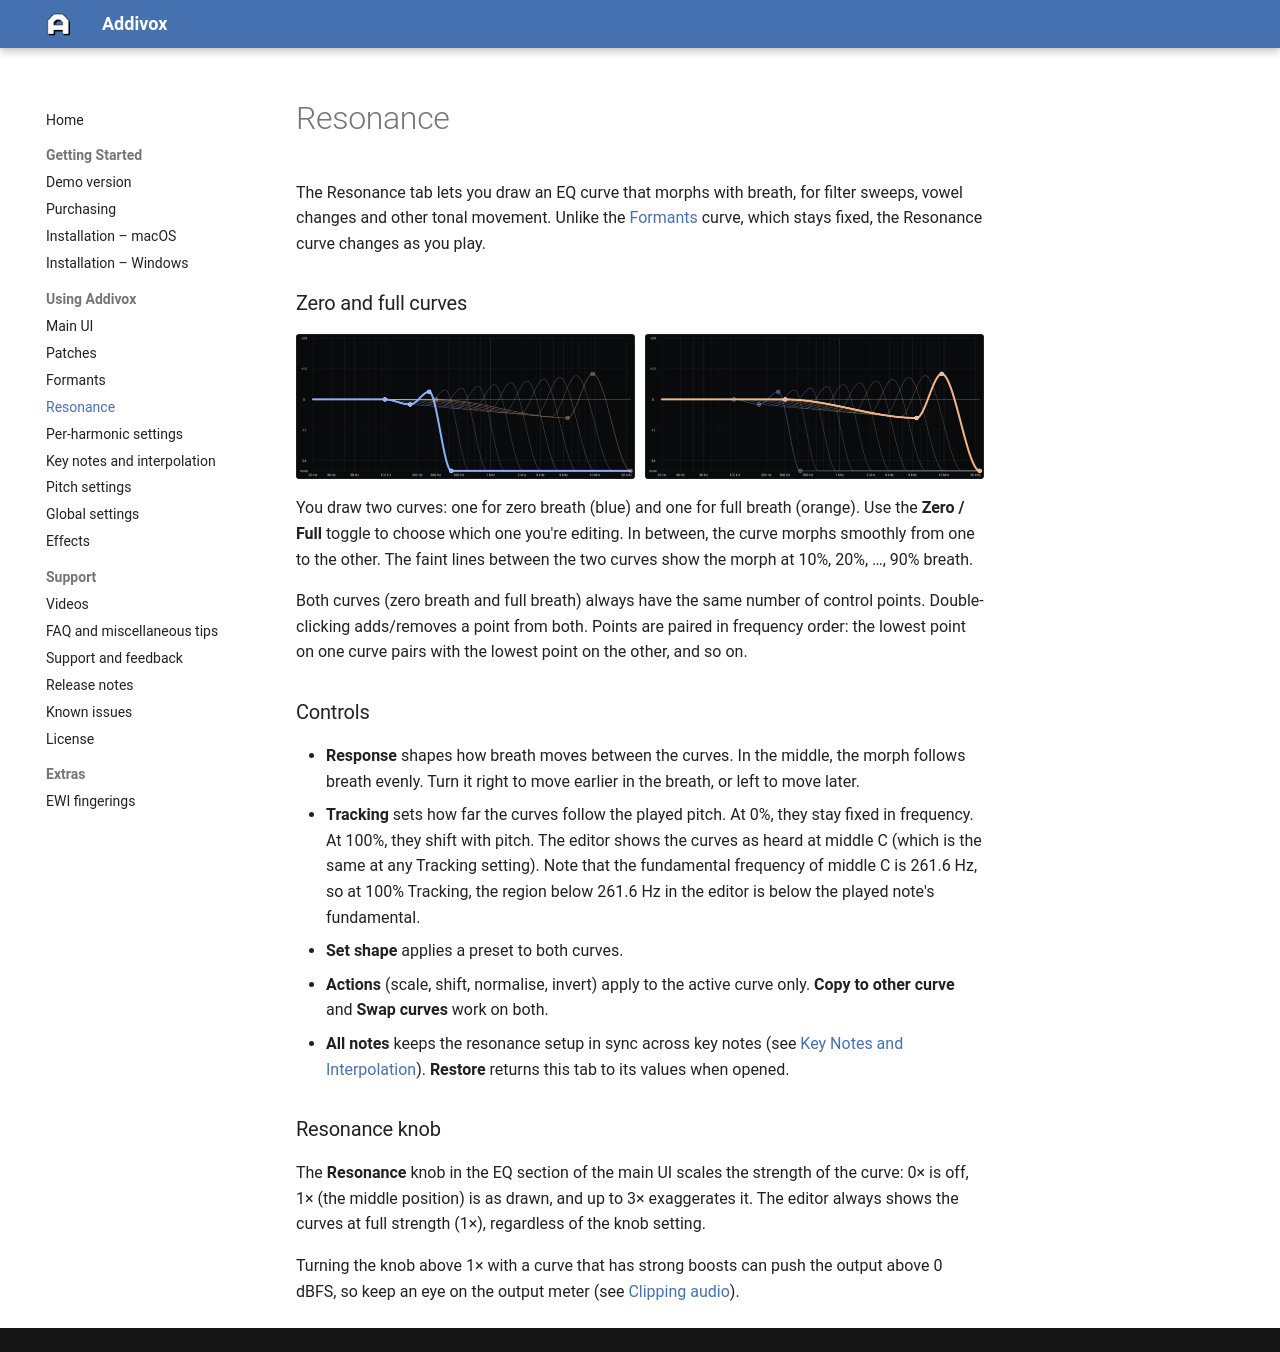

repository: rrwick/Addivox · page: resonance/index.html · generator: mkdocs

# Resonance

The Resonance tab lets you draw an EQ curve that morphs with breath, for filter sweeps, vowel changes and other tonal movement. Unlike the [Formants](formants.md) curve, which stays fixed, the Resonance curve changes as you play.


### Zero and full curves

<div style="display: flex; justify-content: center; gap: 10px; width: 100%;">
  <img src="../assets/resonance_zero.png" alt="Addivox Resonance - zero breath" style="width: calc(50% - 5px);">
  <img src="../assets/resonance_full.png" alt="Addivox Resonance - full breath" style="width: calc(50% - 5px);">
</div>

You draw two curves: one for zero breath (blue) and one for full breath (orange). Use the **Zero / Full** toggle to choose which one you're editing. In between, the curve morphs smoothly from one to the other. The faint lines between the two curves show the morph at 10%, 20%, …, 90% breath.

Both curves (zero breath and full breath) always have the same number of control points. Double-clicking adds/removes a point from both. Points are paired in frequency order: the lowest point on one curve pairs with the lowest point on the other, and so on.


### Controls

- **Response** shapes how breath moves between the curves. In the middle, the morph follows breath evenly. Turn it right to move earlier in the breath, or left to move later.
- **Tracking** sets how far the curves follow the played pitch. At 0%, they stay fixed in frequency. At 100%, they shift with pitch. The editor shows the curves as heard at middle C (which is the same at any Tracking setting). Note that the fundamental frequency of middle C is 261.6 Hz, so at 100% Tracking, the region below 261.6 Hz in the editor is below the played note's fundamental.
- **Set shape** applies a preset to both curves. 
- **Actions** (scale, shift, normalise, invert) apply to the active curve only. **Copy to other curve** and **Swap curves** work on both.
- **All notes** keeps the resonance setup in sync across key notes (see [Key Notes and Interpolation](key_notes_and_interpolation.md)). **Restore** returns this tab to its values when opened.


### Resonance knob

The **Resonance** knob in the EQ section of the main UI scales the strength of the curve: 0× is off, 1× (the middle position) is as drawn, and up to 3× exaggerates it. The editor always shows the curves at full strength (1×), regardless of the knob setting.

Turning the knob above 1× with a curve that has strong boosts can push the output above 0 dBFS, so keep an eye on the output meter (see [Clipping audio](faq_and_miscellaneous_tips.md#clipping-audio-on-macos-and-windows)).
